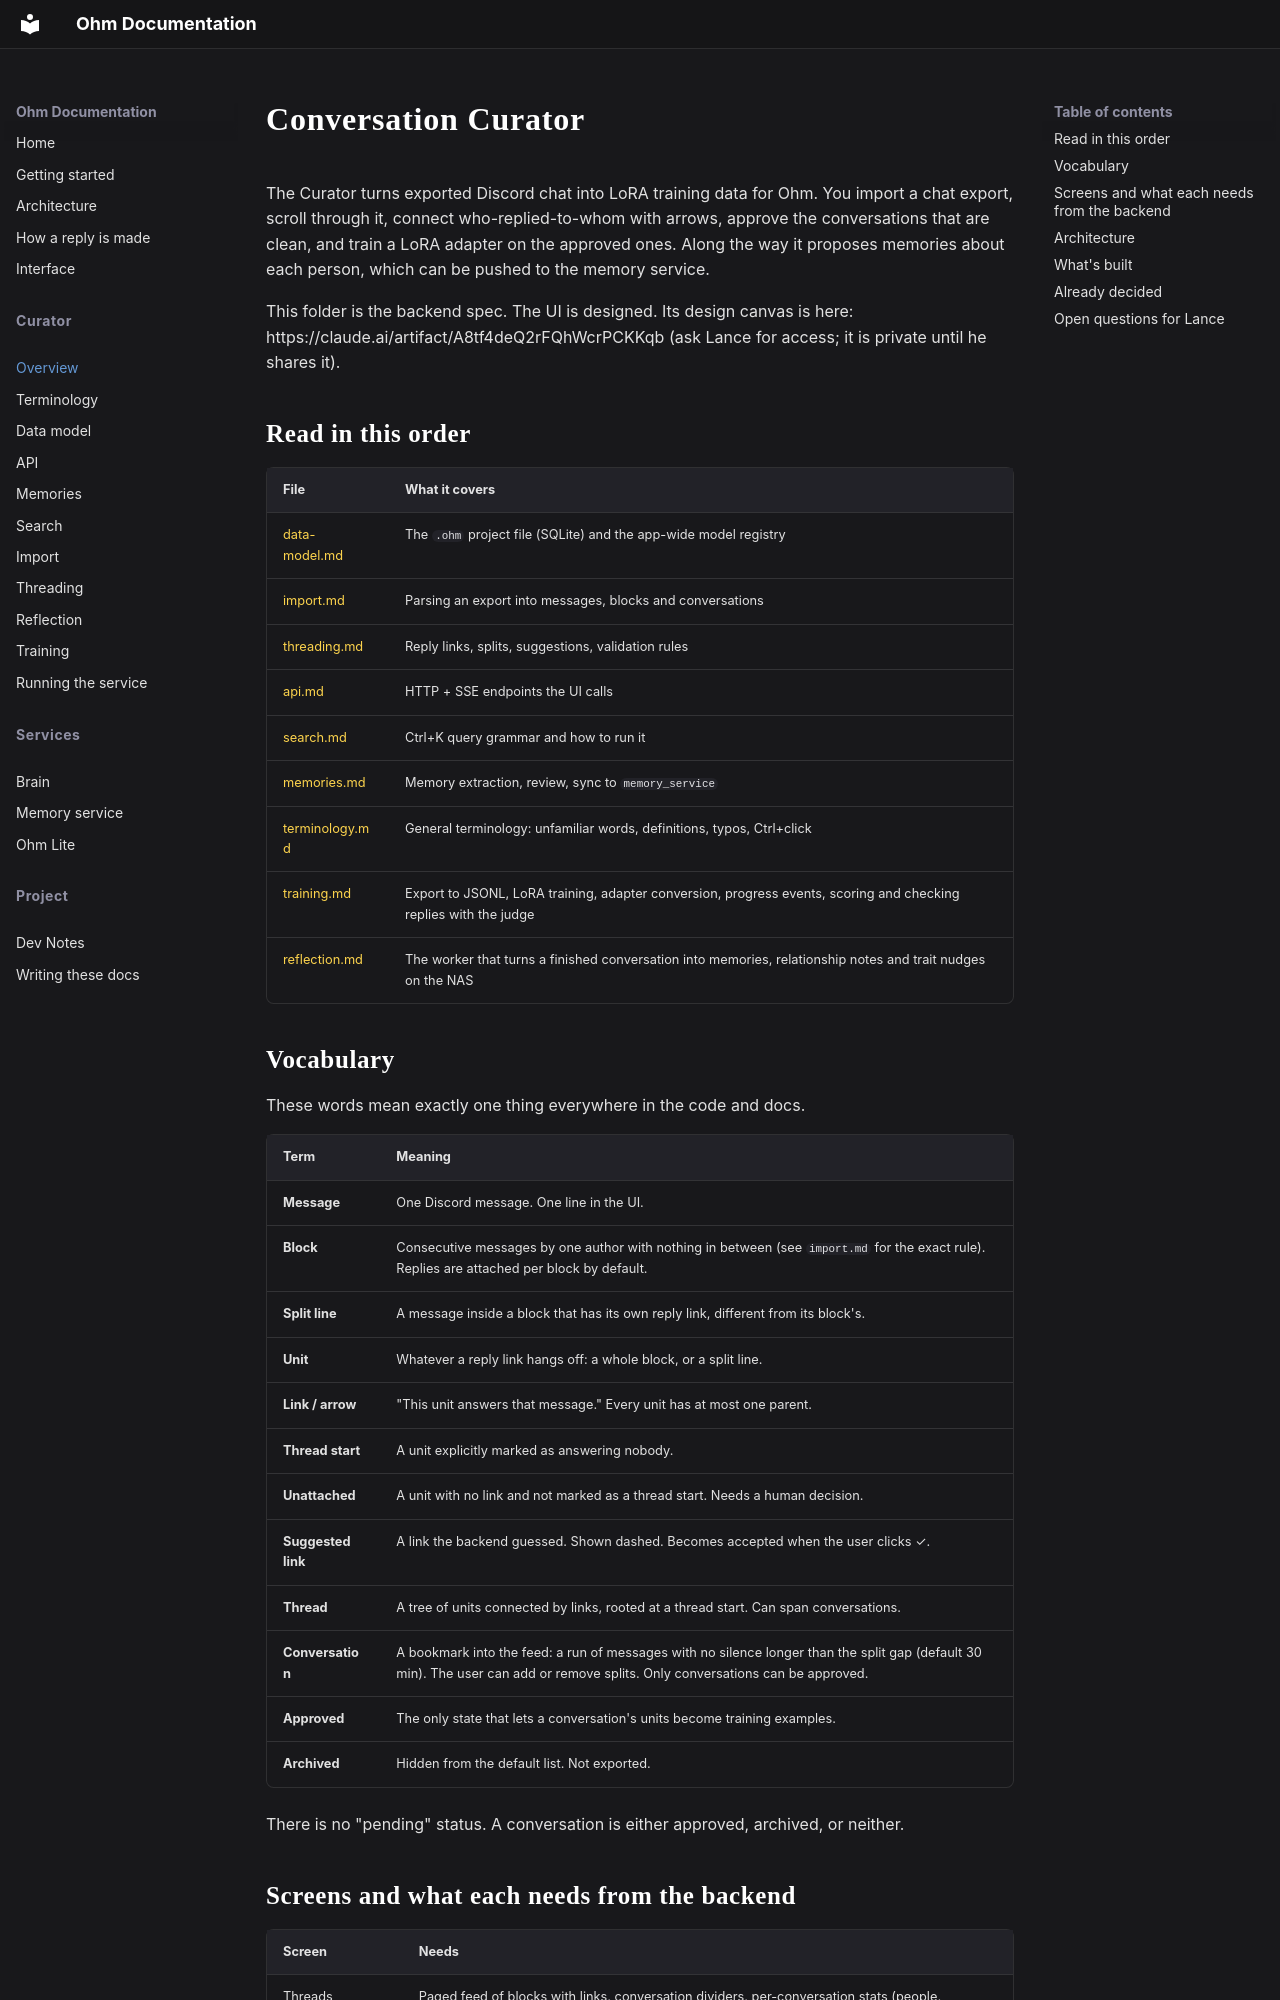

repository: isLenk/project-ohm · page: Curator/index.html · generator: mkdocs

# Conversation Curator

The Curator turns exported Discord chat into LoRA training data for Ohm. You import a chat export, scroll through it, connect who-replied-to-whom with arrows, approve the conversations that are clean, and train a LoRA adapter on the approved ones. Along the way it proposes memories about each person, which can be pushed to the memory service.

This folder is the backend spec. The UI is designed. Its design canvas is here:
https://claude.ai/artifact/A8tf4deQ2rFQhWcrPCKKqb (ask Lance for access; it is private until he shares it).

## Read in this order

| File | What it covers |
|---|---|
| [data-model.md](data-model.md) | The `.ohm` project file (SQLite) and the app-wide model registry |
| [import.md](import.md) | Parsing an export into messages, blocks and conversations |
| [threading.md](threading.md) | Reply links, splits, suggestions, validation rules |
| [api.md](api.md) | HTTP + SSE endpoints the UI calls |
| [search.md](search.md) | Ctrl+K query grammar and how to run it |
| [memories.md](memories.md) | Memory extraction, review, sync to `memory_service` |
| [terminology.md](terminology.md) | General terminology: unfamiliar words, definitions, typos, Ctrl+click |
| [training.md](training.md) | Export to JSONL, LoRA training, adapter conversion, progress events, scoring and checking replies with the judge |
| [reflection.md](reflection.md) | The worker that turns a finished conversation into memories, relationship notes and trait nudges on the NAS |

## Vocabulary

These words mean exactly one thing everywhere in the code and docs.

| Term | Meaning |
|---|---|
| **Message** | One Discord message. One line in the UI. |
| **Block** | Consecutive messages by one author with nothing in between (see `import.md` for the exact rule). Replies are attached per block by default. |
| **Split line** | A message inside a block that has its own reply link, different from its block's. |
| **Unit** | Whatever a reply link hangs off: a whole block, or a split line. |
| **Link / arrow** | "This unit answers that message." Every unit has at most one parent. |
| **Thread start** | A unit explicitly marked as answering nobody. |
| **Unattached** | A unit with no link and not marked as a thread start. Needs a human decision. |
| **Suggested link** | A link the backend guessed. Shown dashed. Becomes accepted when the user clicks ✓. |
| **Thread** | A tree of units connected by links, rooted at a thread start. Can span conversations. |
| **Conversation** | A bookmark into the feed: a run of messages with no silence longer than the split gap (default 30 min). The user can add or remove splits. Only conversations can be approved. |
| **Approved** | The only state that lets a conversation's units become training examples. |
| **Archived** | Hidden from the default list. Not exported. |

There is no "pending" status. A conversation is either approved, archived, or neither.
